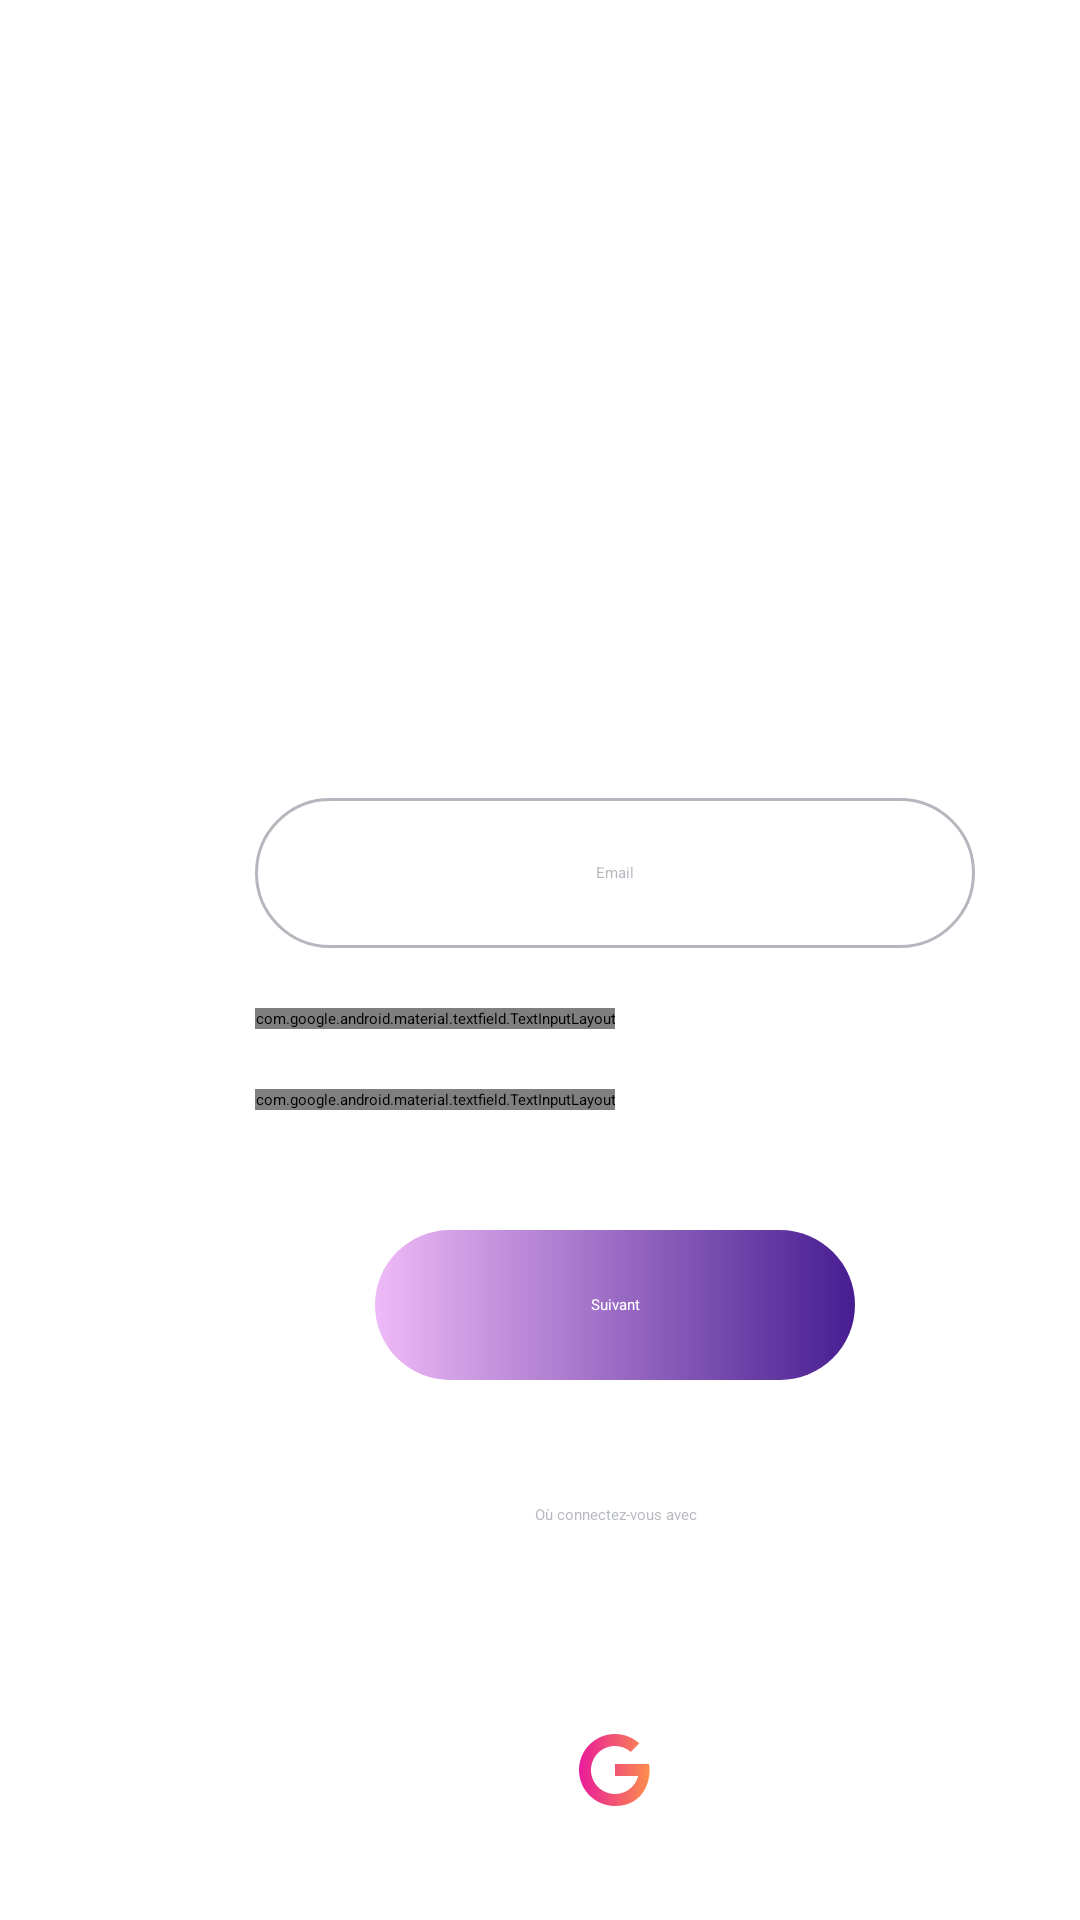

This screen was rendered from an Android layout file. Write that file and the resources it references.
<!-- AndroidManifest.xml: application theme Theme.MyApplication -->
<!-- res/layout/fragment_register_form1.xml -->
<?xml version="1.0" encoding="utf-8"?>
<FrameLayout xmlns:android="http://schemas.android.com/apk/res/android"
    xmlns:tools="http://schemas.android.com/tools"
    android:layout_width="match_parent"
    android:layout_height="match_parent"
    xmlns:app="http://schemas.android.com/apk/res-auto"
    tools:context=".Fragments.RegisterFormFragment1">

    <androidx.cardview.widget.CardView
        android:layout_width="330dp"
        android:layout_height="470dp"
        android:layout_marginStart="40dp"
        android:layout_marginTop="180dp"
        app:cardBackgroundColor="@color/white"
        app:cardCornerRadius="20dp"
        app:cardElevation="10dp">

        <LinearLayout
            android:layout_width="wrap_content"
            android:layout_height="fill_parent"
            android:layout_gravity="center_horizontal"
            android:orientation="vertical">

            <ImageView
                android:layout_width="wrap_content"
                android:layout_height="wrap_content"
                android:layout_gravity="center_horizontal"
                android:layout_marginTop="30dp"
                android:src="@drawable/ic_baseline_person_add_24" />

            <EditText
                android:id="@+id/emailInput"
                android:layout_width="240dp"
                android:layout_height="50dp"
                android:layout_marginTop="20dp"
                android:background="@drawable/custom__input"
                android:ellipsize="start"
                android:gravity="center"
                android:hint="@string/email"
                android:inputType="textEmailAddress"
                android:singleLine="true"
                android:textColor="@color/black"
                android:textColorHint="@color/lightGray40"/>


            <com.google.android.material.textfield.TextInputLayout
                android:layout_width="wrap_content"
                android:layout_height="wrap_content"
                android:layout_marginTop="20dp"
                android:gravity="center"
                app:hintEnabled="false"
                app:passwordToggleEnabled="true">

                <EditText
                    android:id="@+id/passwordInput"
                    android:layout_width="240dp"
                    android:layout_height="50dp"
                    android:background="@drawable/custom__input"
                    android:ellipsize="start"
                    android:gravity="center"
                    android:hint="@string/mot_de_passe"
                    android:inputType="textPassword"
                    android:singleLine="true"
                    android:textColor="@color/black"
                    android:textColorHint="@color/lightGray40"/>

            </com.google.android.material.textfield.TextInputLayout>

            <com.google.android.material.textfield.TextInputLayout
                android:layout_width="wrap_content"
                android:layout_height="wrap_content"
                android:layout_marginTop="20dp"
                android:gravity="center"
                app:hintEnabled="false"
                app:passwordToggleEnabled="true">

                <EditText
                    android:id="@+id/confirmPasswordInput"
                    android:layout_width="240dp"
                    android:layout_height="50dp"
                    android:background="@drawable/custom__input"
                    android:ellipsize="start"
                    android:gravity="center"
                    android:hint="@string/mot_de_passe"
                    android:inputType="textPassword"
                    android:singleLine="true"
                    android:textColor="@color/black"
                    android:textColorHint="@color/lightGray40"/>

            </com.google.android.material.textfield.TextInputLayout>

            <Button
                android:id="@+id/next_form"
                android:layout_width="160dp"
                android:layout_height="50dp"
                android:layout_gravity="center_horizontal"
                android:layout_marginTop="40dp"
                android:background="@drawable/custom_button_pink"
                android:gravity="center"
                android:text="@string/suivant"
                android:textColor="@color/white"/>

            <TextView
                android:layout_width="240dp"
                android:layout_height="50dp"
                android:layout_marginTop="20dp"
                android:ellipsize="start"
                android:gravity="center"
                android:hint="@string/o_connectez_vous_avec"
                android:textColorHint="@color/lightGray40" />


            <ImageView
                android:layout_width="wrap_content"
                android:layout_height="0dp"
                android:layout_gravity="center_horizontal"
                android:layout_weight="1"
                android:src="@drawable/ic_icons8_logo_google_pink" />
        </LinearLayout>
    </androidx.cardview.widget.CardView>

</FrameLayout>
<!-- resources referenced by this layout -->
<resources>
  <color name="black">#FF000000</color>
  <color name="lightGray40">#66454D5A</color>
  <color name="white">#FFFFFFFF</color>
  <!-- drawable custom__input (drawable) -->
  <?xml version="1.0" encoding="utf-8"?>
  <shape xmlns:android="http://schemas.android.com/apk/res/android" android:shape="rectangle">
  
      <stroke android:color="@color/lightGray40" android:width="1dp"/>
      <corners android:radius="50dp"/>
  
  
  </shape>
  <!-- drawable custom_button_pink (drawable) -->
  <?xml version="1.0" encoding="utf-8"?>
  <shape xmlns:android="http://schemas.android.com/apk/res/android" android:shape="rectangle">
  
      <gradient
          android:endColor="#471D91"
          android:startColor="#8FE184F1"
          android:type="linear" />
  
  
      <corners android:radius="50dp"/>
  
  </shape>
  <!-- drawable ic_baseline_person_add_24 (drawable) -->
  <vector android:alpha="0.7" android:height="36dp"
      android:tint="?attr/colorControlNormal" android:viewportHeight="24"
      android:viewportWidth="24" android:width="36dp" xmlns:android="http://schemas.android.com/apk/res/android">
      <path android:fillColor="@android:color/white" android:pathData="M15,12c2.21,0 4,-1.79 4,-4s-1.79,-4 -4,-4 -4,1.79 -4,4 1.79,4 4,4zM6,10L6,7L4,7v3L1,10v2h3v3h2v-3h3v-2L6,10zM15,14c-2.67,0 -8,1.34 -8,4v2h16v-2c0,-2.66 -5.33,-4 -8,-4z"/>
  </vector>
  <!-- drawable ic_icons8_logo_google_pink (drawable) -->
  <?xml version="1.0" encoding="utf-8"?>
  <vector xmlns:android="http://schemas.android.com/apk/res/android"
      xmlns:aapt="http://schemas.android.com/aapt"
      android:width="30dp"
      android:height="30dp"
      android:viewportWidth="30"
      android:viewportHeight="30">
      <path
          android:pathData="M15.0039,3C8.3749,3 3,8.373 3,15C3,21.627 8.3749,27 15.0039,27C25.0139,27 27.2691,17.707 26.3301,13L25,13L22.7324,13L15,13L15,17L22.7383,17C21.8487,20.4483 18.726,23 15,23C10.582,23 7,19.418 7,15C7,10.582 10.582,7 15,7C17.009,7 18.8391,7.7457 20.2441,8.9688L23.0859,6.1289C20.9519,4.1849 18.1169,3 15.0039,3z"
          >
          <aapt:attr name="android:fillColor">
              <gradient
                  android:endColor="#FFFF9F40"
                  android:endX="30"
                  android:endY="50"
                  android:startColor="#FFE60CA5"
                  android:startX="0"
                  android:startY="50"
                  android:type="linear"/>
          </aapt:attr>
      </path>
  </vector>
  <string name="email">Email</string>
  <string name="mot_de_passe">Mot de passe</string>
  <string name="o_connectez_vous_avec">Où connectez-vous avec</string>
  <string name="suivant">Suivant</string>
  <style name="Theme.MyApplication" parent="Theme.AppCompat.Light.NoActionBar">
          
          <item name="colorPrimary">@color/purple_200</item>
          <item name="colorPrimaryVariant">@color/purple_700</item>
          <item name="colorOnPrimary">@color/white</item>
          
          <item name="colorSecondary">@color/teal_200</item>
          <item name="colorSecondaryVariant">@color/teal_200</item>
          <item name="colorOnSecondary">@color/white</item>
          
          <item name="android:statusBarColor" tools:targetApi="l">?attr/colorPrimaryVariant</item>
          
      </style>
  <color name="purple_200">#FFBB86FC</color>
  <color name="purple_700">#FF3700B3</color>
  <color name="teal_200">#FF03DAC5</color>
</resources>
